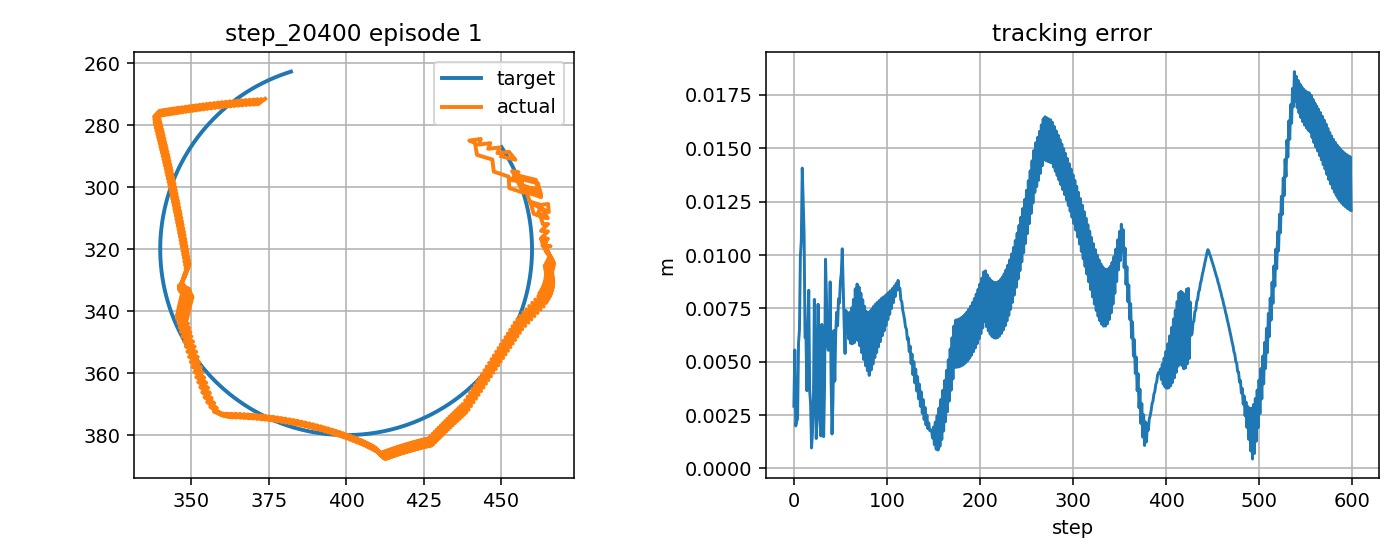

Source data for this figure (header and first rows):
step, t, x_target_px, y_target_px, x_ee_px, y_ee_px, q1, q2, dq1, dq2, tau1, tau2, tau_pd1, tau_pd2, reward, ee_error_px, ee_error_m, q_error_norm, dq_error_norm, action_norm, action_saturation, tau_total_norm, tau_residual_norm, q_abs_max
0, 11.39, 450.2, 287.1, 450.1, 290, -2.038, 1.678, -0.3541, 1.667, -0.6749, 3.104, -0.6664, 2.39, 0.8232, 2.916, 0.002916, 0.02562, 1.536, 0.1427, 0.0, 3.176, 0.7137, 2.038
1, 11.41, 450.4, 287.5, 454.6, 291.1, -2.016, 1.678, 1.313, 0.0, 1.749, -8.47, 3.11, -11.79, 0.711, 5.551, 0.005551, 0.02637, 1.293, 0.7185, 0.0, 8.648, 3.593, 2.016
2, 11.42, 450.7, 287.9, 452.6, 288.6, -2.022, 1.661, -0.3541, -1.016, -13.91, -0.9406, -14.32, 1.66, 0.9846, 1.99, 0.00199, 0.008605, 1.259, 0.5266, 0.0, 13.94, 2.633, 2.022
3, 11.44, 451, 288.4, 448.9, 289, -2.042, 1.672, -1.214, 0.651, 4.105, 11.21, 2.563, 10.48, 0.9032, 2.22, 0.00222, 0.01567, 1.33, 0.341, 0.0, 11.94, 1.705, 2.042
4, 11.46, 451.2, 288.8, 449.6, 287.2, -2.034, 1.655, 0.4527, -1.016, 7.821, -2.377, 11.9, -3.119, 0.8881, 2.313, 0.002313, 0.01163, 1.272, 0.8293, 0.0, 8.174, 4.146, 2.034
5, 11.47, 451.5, 289.2, 445.9, 287.6, -2.055, 1.666, -1.214, 0.651, -3.017, 9.871, -5.029, 10.92, 0.6876, 5.869, 0.005869, 0.02619, 1.328, 0.4535, 0.0, 10.32, 2.268, 2.055
6, 11.49, 451.8, 289.6, 446.6, 285.8, -2.047, 1.649, 0.4527, -1.016, 9.012, -0.1173, 12.38, -2.683, 0.7087, 6.483, 0.006483, 0.02951, 1.275, 0.8463, 0.0, 9.012, 4.232, 2.047
7, 11.51, 452, 290.1, 442.8, 286.3, -2.067, 1.66, -1.214, 0.651, -2.931, 12.88, -4.554, 11.35, 0.5244, 9.944, 0.009944, 0.0424, 1.326, 0.4456, 0.0, 13.21, 2.228, 2.067
8, 11.52, 452.2, 290.5, 443.5, 284.4, -2.06, 1.643, 0.4527, -1.016, 10.92, 1.545, 12.85, -2.246, 0.5359, 10.67, 0.01067, 0.04776, 1.277, 0.8506, 0.0, 11.03, 4.253, 2.06
9, 11.54, 452.5, 290.9, 439.8, 285, -2.08, 1.654, -1.214, 0.651, -2.515, 15.39, -4.082, 11.79, 0.3463, 14.08, 0.01408, 0.05984, 1.324, 0.7851, 0.0, 15.6, 3.925, 2.08
10, 11.56, 452.7, 291.4, 441.6, 285.7, -2.072, 1.657, 0.4527, 0.22, 13.13, 2.66, 13.32, -1.807, 0.5058, 12.5, 0.0125, 0.05335, 0.4282, 0.8942, 0.0, 13.4, 4.471, 2.072
11, 11.57, 453, 291.8, 442.2, 289.6, -2.077, 1.689, -0.302, 1.887, -0.9172, 4.906, -3.602, 1.635, 0.5686, 10.97, 0.01097, 0.0517, 1.727, 0.8464, 0.0, 4.991, 4.232, 2.077
12, 11.59, 453.2, 292.3, 447.2, 291.1, -2.055, 1.693, 1.365, 0.22, 7.671, -8.752, 4.146, -12.67, 0.8221, 6.13, 0.00613, 0.02942, 1.341, 1.054, 0.0, 11.64, 5.27, 2.055
13, 11.61, 453.4, 292.7, 447.7, 295, -2.06, 1.724, -0.302, 1.887, -10.59, 5.062, -13.32, 0.6636, 0.7193, 6.204, 0.006204, 0.04617, 1.725, 1.035, 0.0, 11.74, 5.177, 2.06
14, 11.62, 453.7, 293.2, 452.5, 296.6, -2.037, 1.728, 1.365, 0.22, 5.915, -10.64, 3.542, -13.64, 0.8888, 3.641, 0.003641, 0.03323, 1.343, 0.7649, 0.0, 12.18, 3.824, 2.037
15, 11.64, 453.9, 293.6, 452.7, 300.3, -2.042, 1.757, -0.302, 1.775, -12.12, 0.8922, -13.93, -0.3087, 0.6531, 6.797, 0.006797, 0.05989, 1.614, 0.4346, 0.0, 12.15, 2.173, 2.042
16, 11.66, 454.1, 294.1, 457.3, 301.8, -2.019, 1.759, 1.365, 0.1086, 3.371, -11.21, 2.934, -13.66, 0.6225, 8.35, 0.00835, 0.05594, 1.347, 0.4978, 0.0, 11.7, 2.489, 2.019
17, 11.67, 454.3, 294.5, 455.3, 298, -2.024, 1.733, -0.302, -1.558, -13.24, -3.701, -14.54, -0.2618, 0.9347, 3.624, 0.003624, 0.02654, 1.784, 0.7352, 0.0, 13.75, 3.676, 2.024
18, 11.69, 454.5, 295, 453.2, 297.7, -2.035, 1.735, -0.628, 0.1086, 6.753, 13.67, 2.306, 14.09, 0.8699, 3.018, 0.003018, 0.02763, 0.6534, 0.8933, 0.0, 15.25, 4.466, 2.035
19, 11.71, 454.7, 295.4, 455.7, 295.1, -2.017, 1.709, 1.039, -1.558, 4.689, -0.9742, 5.947, 0.8144, 0.9981, 0.9571, 0.0009571, 0.006807, 2.031, 0.4374, 0.0, 4.789, 2.187, 2.017
20, 11.72, 454.9, 295.9, 453.6, 294.8, -2.028, 1.711, -0.628, 0.1086, -6.833, 12.87, -11.34, 15.18, 0.8907, 1.71, 0.00171, 0.007839, 0.652, 1.013, 0.0, 14.57, 5.065, 2.028
21, 11.74, 455.1, 296.3, 456.1, 299.1, -2.021, 1.74, 0.3943, 1.775, 4.077, 2.54, 5.705, 1.898, 0.8512, 2.985, 0.002985, 0.02062, 1.62, 0.3498, 0.0, 4.804, 1.749, 2.021
22, 11.76, 455.3, 296.8, 462, 301.1, -1.992, 1.742, 1.733, 0.1086, -4.221, -11.4, -4.74, -12.34, 0.5808, 7.921, 0.007921, 0.03512, 1.72, 0.2146, 0.0, 12.16, 1.073, 1.992
23, 11.77, 455.5, 297.2, 461.3, 297.6, -1.991, 1.716, 0.06682, -1.558, -19.43, -2.62, -19.16, 1.064, 0.7976, 5.753, 0.005753, 0.032, 1.76, 0.7386, 0.0, 19.6, 3.693, 1.991
24, 11.79, 455.7, 297.7, 455.9, 296.3, -2.018, 1.718, -1.6, 0.1086, 1.43, 15.16, -2.538, 15.42, 1.015, 1.401, 0.001401, 0.01224, 1.617, 0.7954, 0.0, 15.22, 3.977, 2.018
25, 11.81, 455.9, 298.2, 457.3, 300.4, -2.017, 1.748, 0.06682, 1.775, 15.33, 6.817, 15.08, 2.142, 0.8493, 2.605, 0.002605, 0.01508, 1.574, 0.9363, 0.0, 16.77, 4.681, 2.017
26, 11.82, 456.1, 298.6, 462.9, 302.3, -1.989, 1.749, 1.657, 0.1086, -1.397, -8.781, -1.612, -12.09, 0.5772, 7.693, 0.007693, 0.03418, 1.647, 0.664, 0.0, 8.892, 3.32, 1.989
27, 11.84, 456.2, 299.1, 461.9, 298.7, -1.989, 1.723, -0.009681, -1.558, -18.28, -2.096, -18.5, 1.308, 0.799, 5.679, 0.005679, 0.03535, 1.762, 0.6821, 0.0, 18.4, 3.41, 1.989
28, 11.86, 456.4, 299.6, 456.3, 297.3, -2.017, 1.725, -1.676, 0.1086, 2.133, 17.16, -1.832, 15.67, 0.9599, 2.251, 0.002251, 0.01833, 1.691, 0.8471, 0.0, 17.29, 4.236, 2.017
29, 11.87, 456.6, 300.1, 457.4, 301.3, -2.017, 1.755, -0.009681, 1.775, 16.77, 7.209, 15.83, 2.389, 0.9297, 1.518, 0.001518, 0.00858, 1.57, 0.982, 0.0, 18.25, 4.91, 2.017
30, 11.89, 456.8, 300.5, 462.9, 303.2, -1.99, 1.757, 1.651, 0.1086, -0.6496, -8.235, -0.8201, -11.85, 0.6103, 6.751, 0.006751, 0.03081, 1.644, 0.7231, 0.0, 8.261, 3.615, 1.99
31, 11.91, 456.9, 301, 462.2, 300.5, -1.99, 1.737, -0.01575, -1.194, -17.75, -1.152, -18.41, 1.557, 0.8048, 5.335, 0.005335, 0.03413, 1.401, 0.5574, 0.0, 17.79, 2.787, 1.99
32, 11.92, 457.1, 301.5, 457.6, 300.1, -2.015, 1.745, -1.472, 0.4728, 1.505, 12.71, -1.74, 12.79, 1.006, 1.49, 0.00149, 0.01338, 1.504, 0.6493, 0.0, 12.8, 3.246, 2.015
33, 11.94, 457.2, 301.9, 459.5, 305.1, -2.012, 1.78, 0.1944, 2.14, 10.92, 3.813, 13.7, -0.6939, 0.7675, 3.888, 0.003888, 0.02138, 1.94, 1.06, 0.0, 11.56, 5.299, 2.012
34, 11.96, 457.4, 302.4, 465.4, 308, -1.982, 1.788, 1.768, 0.4728, -3.294, -12.76, -3.074, -15.14, 0.4798, 9.805, 0.009805, 0.04458, 1.78, 0.4768, 0.0, 13.18, 2.384, 1.982
35, 11.97, 457.5, 302.9, 465.2, 305.4, -1.98, 1.768, 0.1009, -1.194, -20.0, -6.252, -19.86, -1.946, 0.6902, 8.065, 0.008065, 0.03902, 1.407, 0.8698, 0.0, 20.95, 4.349, 1.98
36, 11.99, 457.7, 303.4, 463, 305.7, -1.993, 1.776, -0.7503, 0.4728, 0.5542, 8.115, -3.261, 12.21, 0.7803, 5.805, 0.005805, 0.02691, 0.7997, 1.119, 0.0, 8.134, 5.595, 1.993
37, 12.01, 457.8, 303.9, 463, 305.7, -1.993, 1.776, 0.005084, 0.01159, 1.943, 1.251, 5.696, -1.275, 0.7622, 5.534, 0.005534, 0.02647, 0.1995, 0.9047, 0.0, 2.311, 4.523, 1.993
38, 12.02, 457.9, 304.3, 461.8, 308.9, -2.003, 1.804, -0.6293, 1.678, -1.641, 3.934, -1.867, 2.536, 0.7486, 5.97, 0.00597, 0.03074, 1.597, 0.2833, 0.0, 4.263, 1.416, 2.003
39, 12.04, 458.1, 304.8, 465.1, 310, -1.986, 1.804, 1.037, 0.01159, 1.728, -7.063, 4.853, -11.64, 0.5607, 8.745, 0.008745, 0.04029, 1.054, 1.109, 0.0, 7.271, 5.546, 1.986
40, 12.06, 458.2, 305.3, 462.3, 305.6, -1.996, 1.777, -0.6293, -1.655, -10.2, -1.639, -12.44, 1.814, 0.9085, 4.138, 0.004138, 0.02396, 1.972, 0.8232, 0.0, 10.33, 4.116, 1.996
41, 12.07, 458.3, 305.8, 459.5, 304.7, -2.011, 1.777, -0.873, 0.01159, 9.336, 19.28, 4.592, 16.23, 0.9539, 1.61, 0.00161, 0.01397, 0.8971, 1.128, 0.0, 21.43, 5.64, 2.011
42, 12.09, 458.4, 306.3, 460.5, 308.6, -2.01, 1.805, 0.05901, 1.678, 6.089, 6.914, 7.543, 3.019, 0.8272, 3.12, 0.00312, 0.01572, 1.465, 0.8314, 0.0, 9.213, 4.157, 2.01
43, 12.11, 458.5, 306.8, 464.2, 309.8, -1.991, 1.805, 1.162, 0.01159, -1.563, -7.54, -1.814, -11.16, 0.6598, 6.46, 0.00646, 0.02987, 1.18, 0.7253, 0.0, 7.7, 3.626, 1.991
44, 12.12, 458.6, 307.3, 462.5, 308.6, -1.999, 1.8, -0.5045, -0.2863, -11.16, 0.0432, -13.55, 2.303, 0.872, 4.093, 0.004093, 0.01993, 0.7104, 0.6573, 0.0, 11.16, 3.287, 1.999
45, 12.14, 458.7, 307.8, 463.5, 311.9, -1.997, 1.823, 0.1382, 1.38, 3.899, 5.055, 3.411, 4.98, 0.6981, 6.362, 0.006362, 0.03032, 1.173, 0.09862, 0.0, 6.384, 0.4931, 1.997
46, 12.16, 458.8, 308.2, 465.2, 311.9, -1.987, 1.819, 0.5637, -0.2863, -3.235, -6.379, -3.103, -9.023, 0.6791, 7.314, 0.007314, 0.03395, 0.7576, 0.5296, 0.0, 7.152, 2.648, 1.987
47, 12.17, 458.9, 308.7, 462.9, 314.1, -2.002, 1.842, -0.8994, 1.38, -5.191, 3.277, -7.705, 4.608, 0.7348, 6.68, 0.00668, 0.0358, 1.468, 0.5689, 0.0, 6.139, 2.845, 2.002
48, 12.19, 459, 309.2, 465.2, 314.3, -1.99, 1.837, 0.7672, -0.2863, 3.685, -4.635, 7.457, -9.399, 0.6168, 7.951, 0.007951, 0.03763, 0.9218, 1.215, 0.0, 5.922, 6.076, 1.99
49, 12.21, 459.1, 309.7, 462.9, 316.5, -2.005, 1.86, -0.8994, 1.38, -6.556, 2.415, -9.679, 4.234, 0.6767, 7.753, 0.007753, 0.0451, 1.466, 0.7229, 0.0, 6.987, 3.614, 2.005
50, 12.22, 459.2, 310.2, 465.1, 316.6, -1.992, 1.855, 0.7672, -0.2863, 3.997, -5.017, 7.517, -9.772, 0.5907, 8.759, 0.008759, 0.04394, 0.9237, 1.183, 0.0, 6.414, 5.917, 1.992
51, 12.24, 459.3, 310.7, 463.3, 318.9, -2.004, 1.877, -0.7223, 1.307, -6.166, 1.423, -9.621, 3.86, 0.6024, 9.149, 0.009149, 0.05467, 1.302, 0.8457, 0.0, 6.328, 4.228, 2.004
52, 12.26, 459.4, 311.2, 466, 319.1, -1.989, 1.871, 0.9156, -0.3593, 2.656, -4.831, 5.696, -9.519, 0.5286, 10.29, 0.01029, 0.0528, 1.09, 1.117, 0.0, 5.513, 5.587, 1.989
53, 12.27, 459.4, 311.7, 463.8, 319, -2.001, 1.877, -0.7511, 0.3484, -7.412, 0.8284, -11.24, 4.156, 0.6607, 8.578, 0.008578, 0.04861, 0.7533, 1.015, 0.0, 7.458, 5.075, 2.001
54, 12.29, 459.5, 312.2, 464.7, 316.6, -1.994, 1.856, 0.4096, -1.263, 3.193, 0.545, 5.859, -1.577, 0.7499, 6.799, 0.006799, 0.03258, 1.541, 0.6815, 0.0, 3.24, 3.407, 1.994
55, 12.31, 459.6, 312.7, 463, 316.9, -2.004, 1.862, -0.6085, 0.4038, -1.339, 7.758, -6.009, 12.18, 0.7699, 5.386, 0.005386, 0.02799, 0.6253, 1.286, 0.0, 7.873, 6.432, 2.004
56, 12.32, 459.6, 313.2, 463.8, 319.3, -2.002, 1.879, 0.1743, 0.9733, 2.263, 1.768, 4.521, -1.258, 0.6462, 7.401, 0.007401, 0.04037, 0.7747, 0.7552, 0.0, 2.872, 3.776, 2.002
57, 12.34, 459.7, 313.7, 464.3, 317.9, -1.997, 1.867, 0.249, -0.6933, -2.717, -3.928, -3.425, -6.247, 0.7603, 6.332, 0.006332, 0.03085, 0.9516, 0.4849, 0.0, 4.776, 2.425, 1.997
58, 12.36, 459.7, 314.2, 464.1, 320, -2, 1.883, -0.1809, 0.9733, -0.7593, 4.463, -4.338, 7.622, 0.6639, 7.282, 0.007282, 0.03876, 0.7698, 0.9548, 0.0, 4.527, 4.774, 2
59, 12.37, 459.8, 314.7, 464.4, 318.6, -1.998, 1.872, 0.1705, -0.6933, -0.9791, -2.101, 0.05438, -6.145, 0.7628, 6.061, 0.006061, 0.0293, 0.9342, 0.8347, 0.0, 2.318, 4.174, 1.998
... 540 more rows
